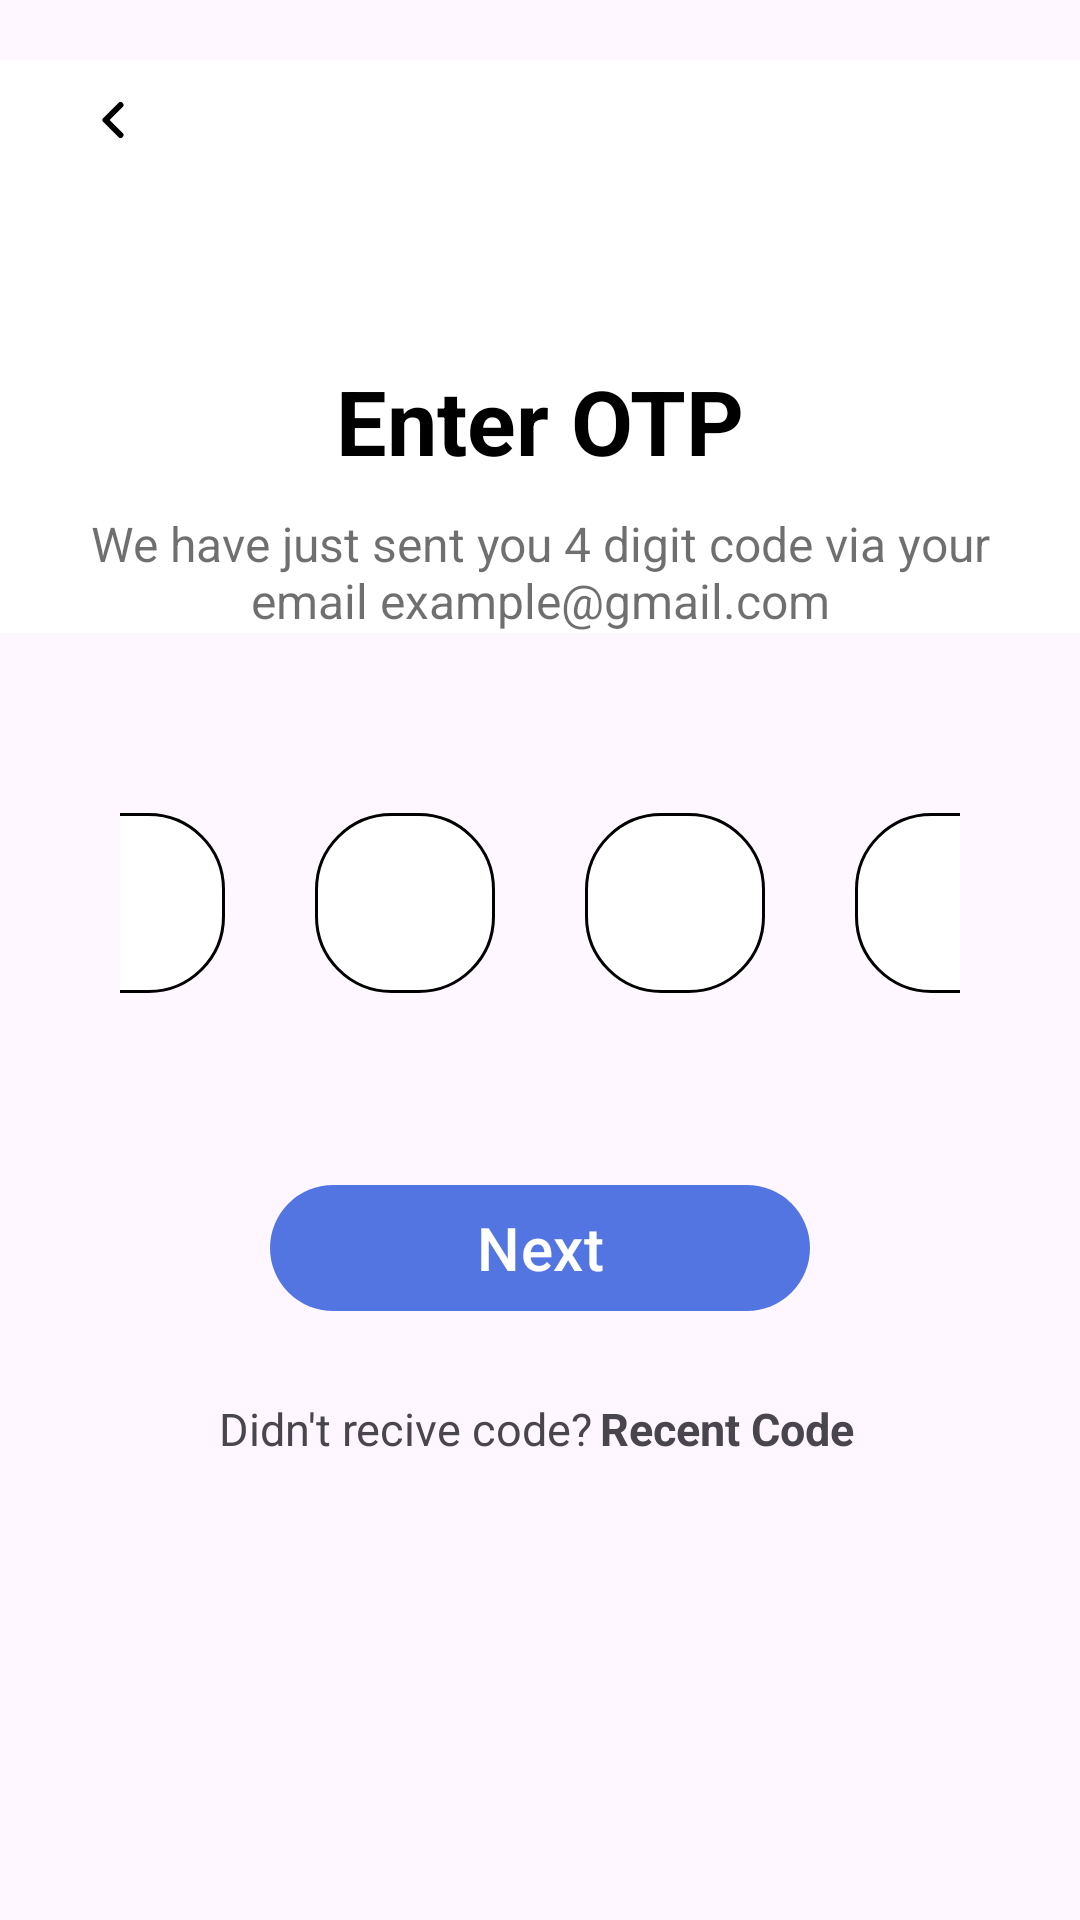

Layout XML and referenced resources for this Android screen:
<!-- AndroidManifest.xml: application theme Theme.Massive_LesUng -->
<!-- res/layout/activity_otp.xml -->
<?xml version="1.0" encoding="utf-8"?>
<androidx.constraintlayout.widget.ConstraintLayout xmlns:android="http://schemas.android.com/apk/res/android"
    xmlns:app="http://schemas.android.com/apk/res-auto"
    xmlns:tools="http://schemas.android.com/tools"
    android:layout_width="match_parent"
    android:layout_height="match_parent"
    tools:context=".OtpActivity">

    
    <LinearLayout
        android:layout_width="match_parent"
        android:layout_height="match_parent"
        android:orientation="vertical">


        
        <LinearLayout
            android:layout_width="match_parent"
            android:layout_height="wrap_content"
            android:layout_marginTop="20dp"
            android:background="@color/white"
            android:orientation="horizontal">
            
            <com.google.android.material.button.MaterialButton
                android:layout_width="35dp"
                android:layout_height="40dp"
                android:gravity="center"
                android:backgroundTint="@color/white"
                android:layout_marginLeft="20dp"
                android:drawableTop="@drawable/arrow_back"
                app:cornerRadius="5dp"
                />
            <TextView
                android:layout_width="300dp"
                android:layout_height="match_parent"
                android:text=""
                android:gravity="center"
                android:textColor="@color/black"
                android:textSize="20sp"
                android:textStyle="bold"
                />
            <TextView
                android:layout_width="35dp"
                android:layout_height="40dp"
                android:gravity="center"
                android:layout_marginTop="-29dp"
                android:backgroundTint="@color/primary"
                android:layout_marginRight="20dp"
                app:cornerRadius="5dp"/>
        </LinearLayout>

        
        <LinearLayout
            android:layout_width="match_parent"
            android:layout_height="wrap_content"
            android:background="@color/white"
            android:orientation="vertical">
            <View
                android:layout_width="wrap_content"
                android:layout_height="60dp"/>
            <TextView
                android:layout_width="match_parent"
                android:layout_height="wrap_content"
                android:text="Enter OTP"
                android:gravity="center"
                android:textColor="@color/black"
                android:textSize="30sp"
                android:textStyle="bold"
                />
            <View
                android:layout_width="wrap_content"
                android:layout_height="10dp"/>
            <TextView
                android:layout_width="300dp"
                android:layout_height="wrap_content"
                android:textAlignment="center"
                android:text="We have just sent you 4 digit code via your email example@gmail.com"
                android:layout_gravity="center"
                android:textColor="#90000000"
                android:textSize="16sp"
                />
        </LinearLayout>

        <View
            android:layout_width="wrap_content"
            android:layout_height="40dp"/>

        
        <View
            android:layout_width="wrap_content"
            android:layout_height="20dp" />
        <LinearLayout
            android:layout_width="match_parent"
            android:layout_height="wrap_content"
            android:layout_marginLeft="40dp"
            android:layout_marginRight="40dp"
            android:gravity="center"
            android:orientation="horizontal">

            
            <com.google.android.material.textfield.TextInputEditText
                android:layout_width="60dp"
                android:layout_height="60dp"
                android:inputType="number"
                android:background="@drawable/otp"/>

            <View
                android:layout_width="30dp"
                android:layout_height="60dp"/>

            
            <com.google.android.material.textfield.TextInputEditText
                android:layout_width="60dp"
                android:layout_height="60dp"
                android:inputType="number"
                android:background="@drawable/otp"/>

            <View
                android:layout_width="30dp"
                android:layout_height="60dp"/>

            
            <com.google.android.material.textfield.TextInputEditText
                android:layout_width="60dp"
                android:layout_height="60dp"
                android:inputType="number"
                android:background="@drawable/otp"/>

            <View
                android:layout_width="30dp"
                android:layout_height="60dp"/>

            
            <com.google.android.material.textfield.TextInputEditText
                android:layout_width="60dp"
                android:layout_height="60dp"
                android:inputType="number"
                android:background="@drawable/otp"/>

        </LinearLayout>

        <View
            android:layout_width="wrap_content"
            android:layout_height="60dp"/>

        <com.google.android.material.button.MaterialButton
            android:id="@+id/btn_next"
            android:layout_width="180dp"
            android:layout_height="50dp"
            android:layout_gravity="center"
            android:text="Next"
            android:textSize="20sp"
            app:cornerRadius="60dp" />

        <View
            android:layout_width="wrap_content"
            android:layout_height="15dp"/>
        <LinearLayout
            android:layout_width="match_parent"
            android:layout_height="wrap_content"
            android:padding="10dp"
            android:gravity="center">

            <TextView
                android:layout_width="wrap_content"
                android:layout_height="wrap_content"
                android:gravity="center"
                android:textSize="15sp"
                android:text="Didn't recive code?"/>

            <TextView
                android:layout_width="90dp"
                android:layout_height="wrap_content"
                android:gravity="center"
                android:textSize="15sp"
                android:textStyle="bold"
                android:text="Recent Code"
                />
        </LinearLayout>

    </LinearLayout>
    

</androidx.constraintlayout.widget.ConstraintLayout>
<!-- resources referenced by this layout -->
<resources>
  <color name="black">#FF000000</color>
  <color name="primary">#5375E2</color>
  <color name="white">#FFFFFFFF</color>
  <!-- drawable arrow_back (drawable) -->
  <vector xmlns:android="http://schemas.android.com/apk/res/android"
      android:width="20dp"
      android:height="20dp"
      android:viewportWidth="20"
      android:viewportHeight="20">
    <path
        android:pathData="M12.5,15L7.5,10L12.5,5"
        android:strokeLineJoin="round"
        android:strokeWidth="1.99832"
        android:fillColor="#00000000"
        android:strokeColor="#000000"
        android:strokeLineCap="round"/>
  </vector>
  <!-- drawable otp (drawable) -->
  <?xml version="1.0" encoding="utf-8"?>
  <selector xmlns:android="http://schemas.android.com/apk/res/android">
      <item>
          <shape android:shape="rectangle">
              <solid android:color="#ffffff"></solid>
              <corners android:radius="25dp"></corners>
              <stroke android:color="#ff000000" android:width="1dp"/>
          </shape>
      </item>
  </selector>
  <style name="Theme.Massive_LesUng" parent="Base.Theme.Massive_LesUng" />
  <style name="Base.Theme.Massive_LesUng" parent="Theme.Material3.DayNight.NoActionBar">
          
          <item name="colorPrimary">@color/primary</item>
          <item name="colorPrimaryVariant">@color/primary</item>
          <item name="colorOnPrimary">@color/white</item>
          
  
          
          <item name="colorSecondary">@color/secondary</item>
          <item name="colorSecondaryVariant">@color/secondary</item>
          <item name="colorOnSecondary">@color/black</item>
  
          
          <item name="android:statusBarColor">@color/primary</item>
      </style>
  <color name="secondary">#BCC4E3</color>
</resources>
